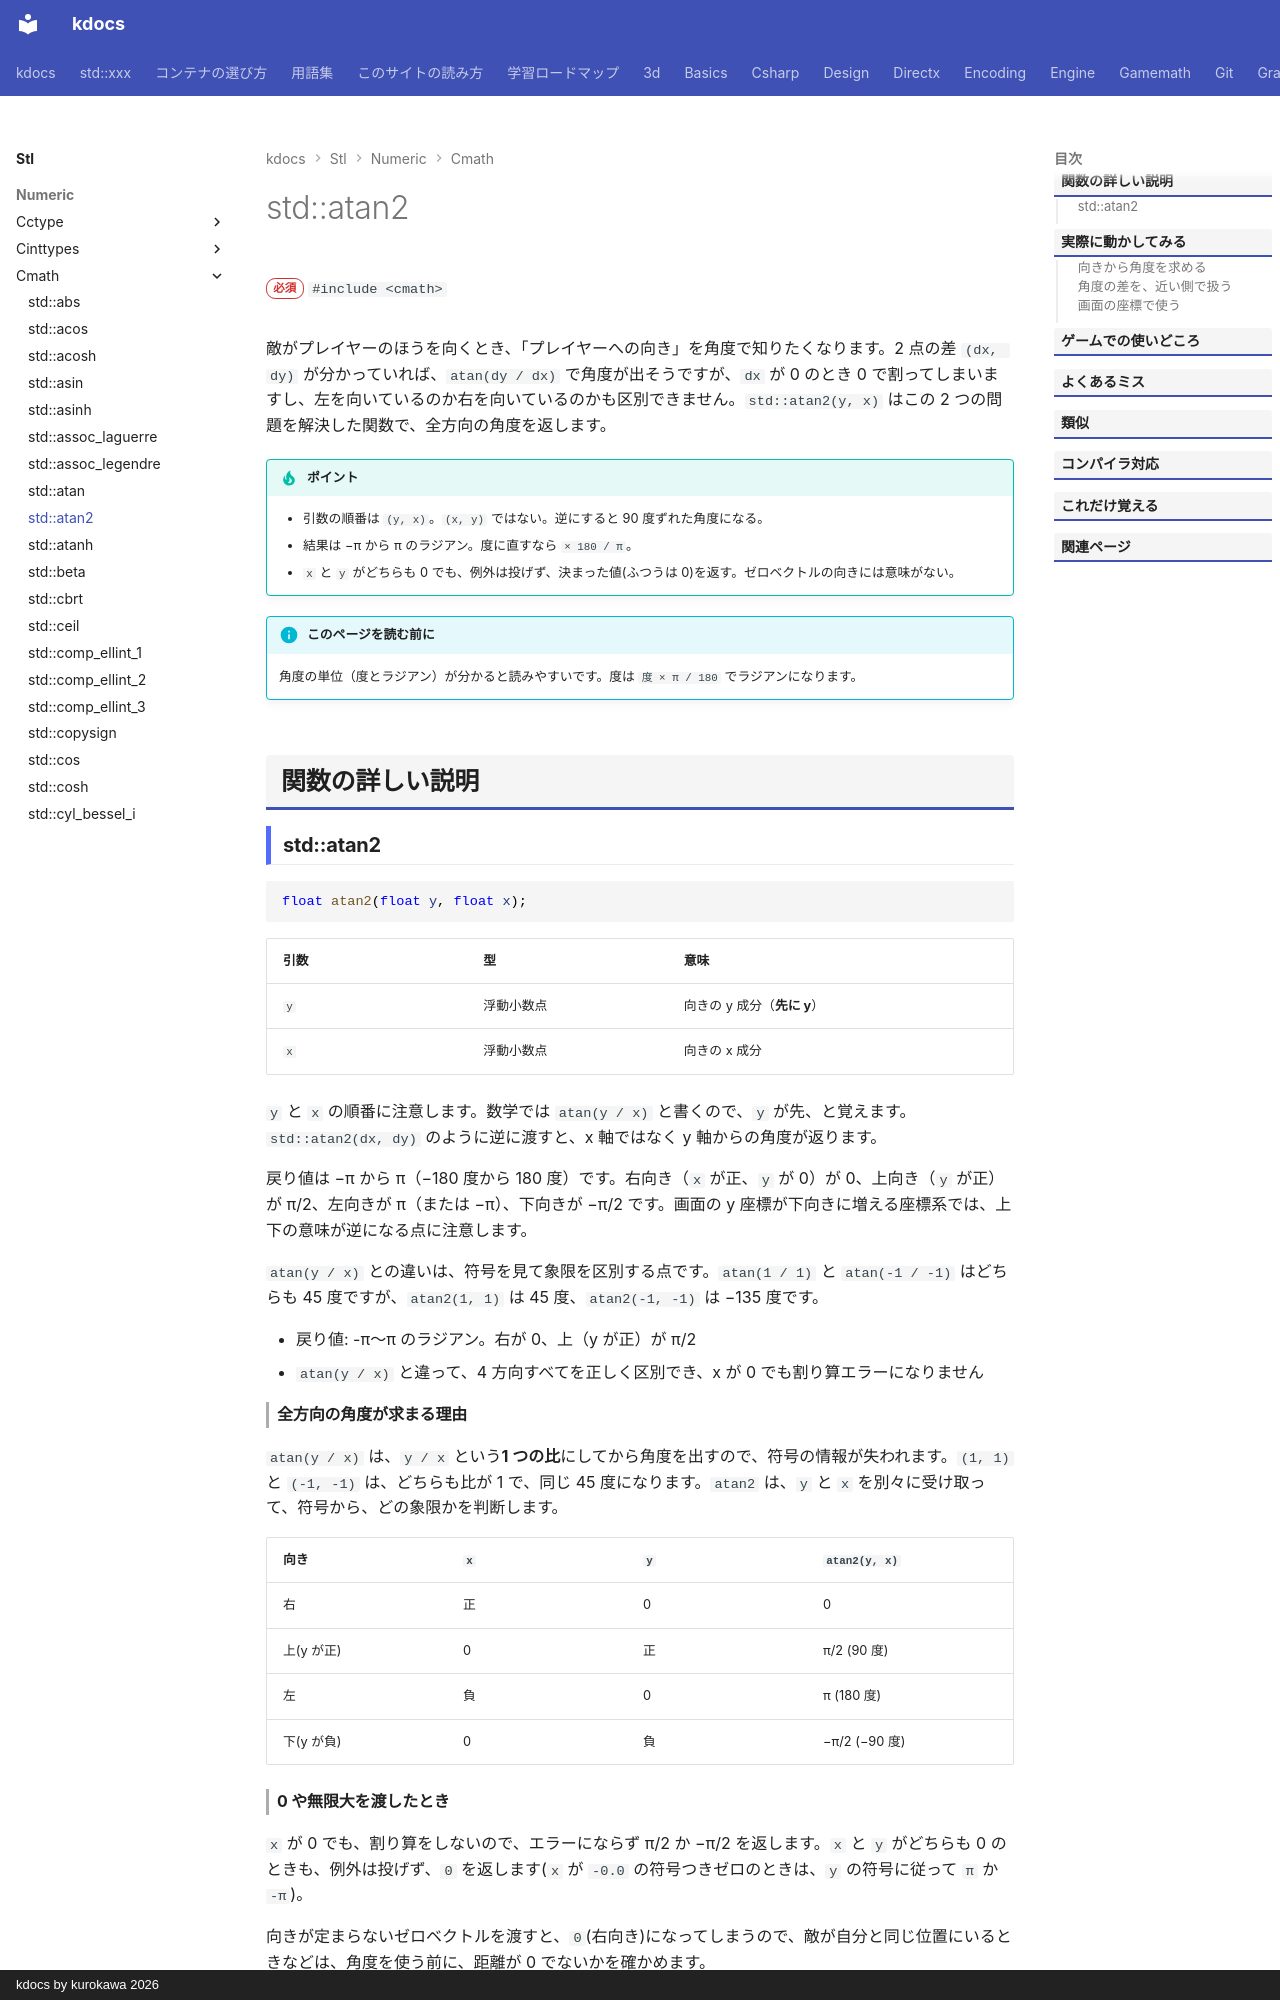

repository: qwzxdf/kdocs · page: stl/numeric/cmath/atan2/index.html · generator: mkdocs · copyright: kdocs by kurokawa 2026

---
title: std::atan2
summary: "x と y から、向きの角度（ラジアン）を求める。"
order: 8
group: 数学関数（<cmath>）
tags:
  - 数値
---

# std::atan2

<div class="page-badges" markdown>
<span class="rank rank-must">必須</span>
`#include <cmath>`
</div>

敵がプレイヤーのほうを向くとき、「プレイヤーへの向き」を角度で知りたくなります。2 点の差 `(dx, dy)` が分かっていれば、`atan(dy / dx)` で角度が出そうですが、`dx` が 0 のとき 0 で割ってしまいますし、左を向いているのか右を向いているのかも区別できません。`std::atan2(y, x)` はこの 2 つの問題を解決した関数で、全方向の角度を返します。

!!! tip "ポイント"
    - 引数の順番は `(y, x)`。`(x, y)` ではない。逆にすると 90 度ずれた角度になる。
    - 結果は −π から π のラジアン。度に直すなら `× 180 / π`。
    - `x` と `y` がどちらも 0 でも、例外は投げず、決まった値(ふつうは 0)を返す。ゼロベクトルの向きには意味がない。

!!! info "このページを読む前に"
    角度の単位（度とラジアン）が分かると読みやすいです。度は `度 × π / 180` でラジアンになります。

## 関数の詳しい説明

### std::atan2 {#atan2}

```cpp
float atan2(float y, float x);
```

| 引数 | 型 | 意味 |
| --- | --- | --- |
| `y` | 浮動小数点 | 向きの y 成分（**先に y**） |
| `x` | 浮動小数点 | 向きの x 成分 |

`y` と `x` の順番に注意します。数学では `atan(y / x)` と書くので、`y` が先、と覚えます。`std::atan2(dx, dy)` のように逆に渡すと、x 軸ではなく y 軸からの角度が返ります。

戻り値は −π から π（−180 度から 180 度）です。右向き（`x` が正、`y` が 0）が 0、上向き（`y` が正）が π/2、左向きが π（または −π）、下向きが −π/2 です。画面の y 座標が下向きに増える座標系では、上下の意味が逆になる点に注意します。

`atan(y / x)` との違いは、符号を見て象限を区別する点です。`atan(1 / 1)` と `atan(-1 / -1)` はどちらも 45 度ですが、`atan2(1, 1)` は 45 度、`atan2(-1, -1)` は −135 度です。

- 戻り値: -π〜π のラジアン。右が 0、上（y が正）が π/2
- `atan(y / x)` と違って、4 方向すべてを正しく区別でき、x が 0 でも割り算エラーになりません

#### 全方向の角度が求まる理由

`atan(y / x)` は、`y / x` という**1 つの比**にしてから角度を出すので、符号の情報が失われます。`(1, 1)` と `(-1, -1)` は、どちらも比が 1 で、同じ 45 度になります。`atan2` は、`y` と `x` を別々に受け取って、符号から、どの象限かを判断します。

| 向き | `x` | `y` | `atan2(y, x)` |
| --- | --- | --- | --- |
| 右 | 正 | 0 | 0 |
| 上(y が正) | 0 | 正 | π/2 (90 度) |
| 左 | 負 | 0 | π (180 度) |
| 下(y が負) | 0 | 負 | −π/2 (−90 度) |
